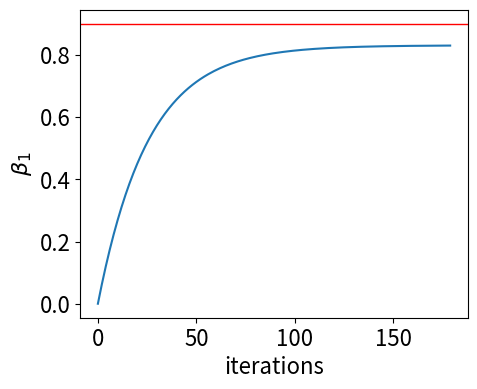
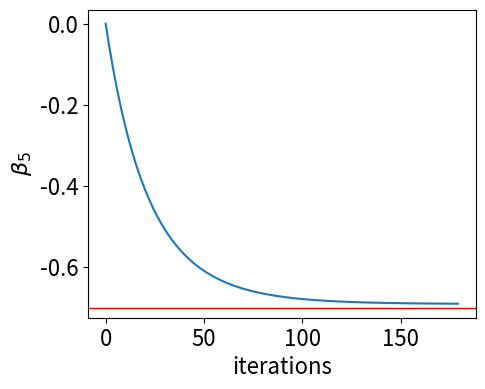

Reproduce these figures in Python, in order.
#!/usr/bin/env python3
# -*- coding: utf-8 -*-
"""
Created on Thu Mar 19 14:38:30 2020

[redacted]
"""

# %%
# Data generating process
import numpy as np
import matplotlib.pyplot as plt
from numpy.linalg import inv
np.random.seed(20)
N = 100
k = 5
beta0 = np.array([[0.9,0.5,0.2,-0.2,-0.7]]).T
X = np.random.randn(N,k)
e = np.random.randn(N,1)
y = X@beta0+e
# %%
bhat = inv(X.T@X)@X.T@y

bhat0 = np.zeros([k,1])
cost=(y-X@bhat0[:,0:1]).T@(y-X@bhat0[:,0:1])/N
eta = 0.05
criterion = 0.0000001
max_iters = 500
ii = 0
dd = 999
while dd > criterion and ii < max_iters:
    g = -X.T@(y-X@bhat0[:,ii:ii+1])/N
    d=(g>0)*-1+(g<0)*1
    #bhat0 = np.append(bhat0, bhat0[:,ii:ii+1]+eta*d, axis=1)
    bhat0 = np.append(bhat0, bhat0[:,ii:ii+1]-eta*g, axis=1)
    e2 = (y-X@bhat0[:,ii+1:ii+2]).T@(y-X@bhat0[:,ii+1:ii+2])/N
    cost = np.append(cost,e2, axis=1)
    dd = abs((cost[0,ii+1]-cost[0,ii])/cost[0,ii])
    ii += 1
    
    
fig1 = plt.figure(figsize=(5,4), dpi=200)
ax = fig1.add_subplot(1,1,1)
ax.plot(bhat0[0,:])
ax.axhline(y=0.9, linewidth=1, color = 'r')
ax.tick_params(labelsize=16)
ax.set_xlabel('iterations',fontsize=16)
ax.set_ylabel(r"$\beta_1$",fontsize=16)
plt.show()

fig2 = plt.figure(figsize=(5,4), dpi=200)
ax = fig2.add_subplot(1,1,1)
ax.plot(bhat0[4,:])
ax.axhline(y=-0.7, linewidth=1, color = 'r')
ax.tick_params(labelsize=16)
ax.set_xlabel('iterations',fontsize=16)
ax.set_ylabel(r"$\beta_5$",fontsize=16)
plt.show()

from scipy.optimize import minimize
def nlikelihood(theta):
    """Normal distribution"""
    global X
    global y
    global N
    global k
    beta = theta[:k][:, np.newaxis]
    sigma = np.exp(theta[k])
    return -(-1/(2*N*sigma**2)*(y-X@beta).T@(y-X@beta)-np.log(sigma*(2*np.pi)**(0.5)))

theta0=np.random.randn(k+1)
res = minimize(nlikelihood, theta0, method='nelder-mead',options={'xtol': 1e-5, 'disp': True})
print(res.x)
# %%
